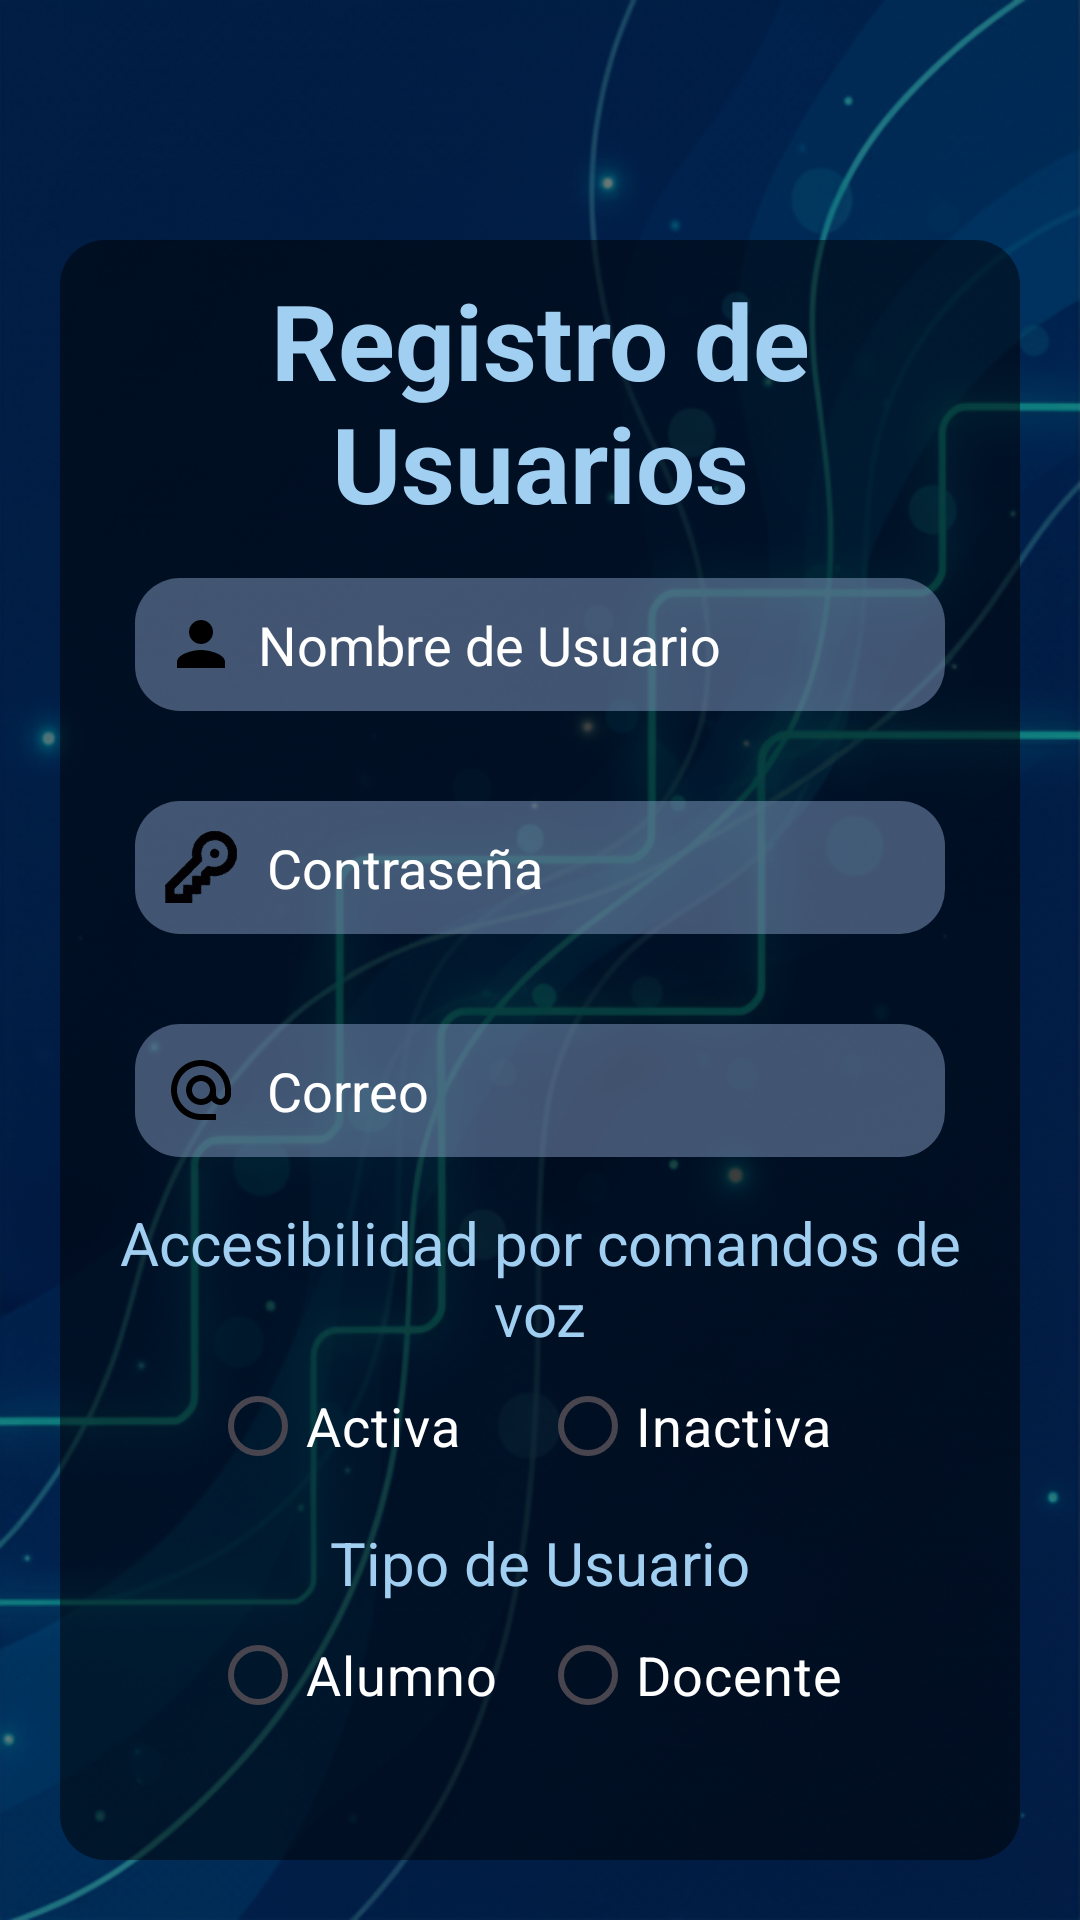

This screen was rendered from an Android layout file. Write that file and the resources it references.
<!-- AndroidManifest.xml: application theme Theme.SmartLearn -->
<!-- res/layout/fragment_sign_up.xml -->
<?xml version="1.0" encoding="utf-8"?>
<LinearLayout xmlns:android="http://schemas.android.com/apk/res/android"
    xmlns:tools="http://schemas.android.com/tools"
    android:layout_width="match_parent"
    android:layout_height="match_parent"
    android:background="@drawable/img_fondo_principal"
    android:orientation="vertical"
    android:padding="20dp"
    tools:context=".ui.acceso.SignUpFragment">

    <ImageView
        android:layout_width="match_parent"
        android:layout_height="wrap_content"
        android:layout_marginTop="30dp"
        android:gravity="center"
        android:src="@drawable/img_logo_principal_texto" />

    <LinearLayout
        android:layout_width="match_parent"
        android:layout_height="wrap_content"
        android:layout_marginTop="30dp"
        android:background="@drawable/bg_esquinas_redondeadas_fondo"
        android:orientation="vertical"
        android:padding="10dp">

        <TextView
            android:layout_width="match_parent"
            android:layout_height="wrap_content"
            android:gravity="center"
            android:text="Registro de Usuarios"
            android:textColor="@color/acento"
            android:textSize="35sp"
            android:textStyle="bold" />

        <EditText
            android:id="@+id/et_nombre"
            android:layout_width="match_parent"
            android:layout_height="wrap_content"
            android:layout_margin="15dp"
            android:background="@drawable/bg_esquinas_redondas_elementos"
            android:contentDescription="Campo para ingresar un nombre de usuario"
            android:drawableStart="@drawable/ic_usuario"
            android:drawablePadding="7dp"
            android:hint="@string/entrada_usuario"
            android:importantForAutofill="yes"
            android:inputType="textPersonName"
            android:padding="10dp"
            android:textColor="@color/acento"
            android:textColorHint="@android:color/white"
            android:textSize="18sp" />

        <EditText
            android:id="@+id/et_contraseña"
            android:layout_width="match_parent"
            android:layout_height="wrap_content"
            android:layout_margin="15dp"
            android:background="@drawable/bg_esquinas_redondas_elementos"
            android:contentDescription="Campo para ingresar una contraseña"
            android:drawableStart="@drawable/ic_contrasena"
            android:drawablePadding="10dp"
            android:hint="@string/entrada_contrasena"
            android:importantForAutofill="yes"
            android:inputType="textPassword"
            android:padding="10dp"
            android:textColor="@color/acento"
            android:textColorHint="@android:color/white"
            android:textSize="18sp" />

        <EditText
            android:id="@+id/et_correo"
            android:layout_width="match_parent"
            android:layout_height="wrap_content"
            android:layout_margin="15dp"
            android:background="@drawable/bg_esquinas_redondas_elementos"
            android:contentDescription="Campo para ingresar el correo de contacto"
            android:drawableStart="@drawable/ic_correo"
            android:drawablePadding="10dp"
            android:hint="@string/entrada_correo"
            android:importantForAutofill="yes"
            android:inputType="textEmailAddress"
            android:padding="10dp"
            android:textColor="@color/acento"
            android:textColorHint="@android:color/white"
            android:textSize="18sp" />

        <TextView
            android:layout_width="wrap_content"
            android:layout_height="wrap_content"
            android:layout_gravity="center"
            android:gravity="center"
            android:text="Accesibilidad por comandos de voz"
            android:textColor="@color/acento"
            android:textSize="20sp" />

        <RadioGroup
            android:id="@+id/grupo_accesibilidad"
            android:layout_width="match_parent"
            android:layout_height="wrap_content"
            android:layout_marginHorizontal="40dp"
            android:orientation="horizontal">

            <RadioButton
                android:id="@+id/radio_activa"
                android:layout_width="0dp"
                android:layout_height="wrap_content"
                android:layout_weight="1"
                android:text="Activa"
                android:textColor="@android:color/white"
                android:textSize="18sp" />

            <RadioButton
                android:id="@+id/radio_inactiva"
                android:layout_width="0dp"
                android:layout_height="wrap_content"
                android:layout_weight="1"
                android:text="Inactiva"
                android:textColor="@android:color/white"
                android:textSize="18sp" />
        </RadioGroup>

        <TextView
            android:layout_width="wrap_content"
            android:layout_height="wrap_content"
            android:layout_gravity="center"
            android:layout_marginTop="8dp"
            android:gravity="center"
            android:text="Tipo de Usuario"
            android:textColor="@color/acento"
            android:textSize="20sp" />

        <RadioGroup
            android:id="@+id/grupo_tipo_usuario"
            android:layout_width="match_parent"
            android:layout_height="wrap_content"
            android:layout_marginHorizontal="40dp"
            android:orientation="horizontal">

            <RadioButton
                android:id="@+id/radio_alumno"
                android:layout_width="0dp"
                android:layout_height="wrap_content"
                android:layout_weight="1"
                android:text="Alumno"
                android:textColor="@android:color/white"
                android:textSize="18sp" />

            <RadioButton
                android:id="@+id/radio_docente"
                android:layout_width="0dp"
                android:layout_height="wrap_content"
                android:layout_weight="1"
                android:text="Docente"
                android:textColor="@android:color/white"
                android:textSize="18sp" />
        </RadioGroup>

        <LinearLayout
            android:layout_width="match_parent"
            android:layout_height="wrap_content"
            android:layout_marginTop="20dp"
            android:gravity="center"
            android:orientation="horizontal">

            <Button
                android:id="@+id/btn_regresar"
                android:layout_width="0dp"
                android:layout_height="wrap_content"
                android:layout_marginHorizontal="8dp"
                android:layout_weight="1"
                android:backgroundTint="@color/secundario"
                android:contentDescription="Botón para regresar a la pantalla anterior"
                android:text="Regresar"
                android:textColor="@color/black"
                android:textStyle="bold" />

            <Button
                android:id="@+id/btn_registro"
                android:layout_width="0dp"
                android:layout_height="wrap_content"
                android:layout_marginHorizontal="8dp"
                android:layout_weight="1"
                android:backgroundTint="@color/acento"
                android:contentDescription="Botón para registrar al nuevo usuario"
                android:text="Registrar"
                android:textColor="@color/black"
                android:textStyle="bold" />
        </LinearLayout>
    </LinearLayout>

    <ProgressBar
        android:id="@+id/loading"
        style="?android:attr/progressBarStyleLarge"
        android:layout_width="wrap_content"
        android:layout_height="wrap_content"
        android:layout_gravity="center"
        android:contentDescription="Indicador de carga mientras se realiza el registro"
        android:visibility="gone" />
</LinearLayout>
<!-- resources referenced by this layout -->
<resources>
  <color name="acento">#A0CFF1</color>
  <color name="black">#FF000000</color>
  <color name="secundario">#50C18F</color>
  <!-- drawable bg_esquinas_redondas_elementos (drawable) -->
  <?xml version="1.0" encoding="utf-8"?>
  <shape xmlns:android="http://schemas.android.com/apk/res/android"
      android:shape="rectangle">
      <solid android:color="#7F839AC1" />
      <corners android:radius="15dp" />
  </shape>
  <!-- drawable bg_esquinas_redondeadas_fondo (drawable) -->
  <?xml version="1.0" encoding="utf-8"?>
  <shape xmlns:android="http://schemas.android.com/apk/res/android"
      android:shape="rectangle">
      <solid android:color="#7F000000" />
      <corners android:radius="15dp" />
  </shape>
  <!-- drawable ic_contrasena: vector/xml drawable (drawable, 47143 chars, omitted) -->
  <!-- drawable ic_correo (drawable) -->
  <vector xmlns:android="http://schemas.android.com/apk/res/android"
      android:height="24dp"
      android:tint="#000000"
      android:viewportHeight="24"
      android:viewportWidth="24"
      android:width="24dp">
        
      <path android:fillColor="@android:color/white"
          android:pathData="M12,2C6.48,2 2,6.48 2,12s4.48,10 10,10h5v-2h-5c-4.34,0 -8,-3.66 -8,-8s3.66,-8 8,-8 8,3.66 8,8v1.43c0,0.79 -0.71,1.57 -1.5,1.57s-1.5,-0.78 -1.5,-1.57L17,12c0,-2.76 -2.24,-5 -5,-5s-5,2.24 -5,5 2.24,5 5,5c1.38,0 2.64,-0.56 3.54,-1.47 0.65,0.89 1.77,1.47 2.96,1.47 1.97,0 3.5,-1.6 3.5,-3.57L22,12c0,-5.52 -4.48,-10 -10,-10zM12,15c-1.66,0 -3,-1.34 -3,-3s1.34,-3 3,-3 3,1.34 3,3 -1.34,3 -3,3z"/>
      
  </vector>
  <!-- drawable ic_usuario (drawable) -->
  <vector xmlns:android="http://schemas.android.com/apk/res/android" android:height="24dp" android:tint="#000000" android:viewportHeight="24" android:viewportWidth="24" android:width="24dp">
        
      <path android:fillColor="@color/acento" android:pathData="M12,12c2.21,0 4,-1.79 4,-4s-1.79,-4 -4,-4 -4,1.79 -4,4 1.79,4 4,4zM12,14c-2.67,0 -8,1.34 -8,4v2h16v-2c0,-2.66 -5.33,-4 -8,-4z"/>
      
  </vector>
  <!-- drawable img_fondo_principal: png bitmap (drawable, 777915 bytes) -->
  <string name="entrada_contrasena">Contraseña</string>
  <string name="entrada_correo">Correo</string>
  <string name="entrada_usuario">Nombre de Usuario</string>
  <style name="Theme.SmartLearn" parent="Base.Theme.SmartLearn" />
  <style name="Base.Theme.SmartLearn" parent="Theme.Material3.DayNight.NoActionBar">
          
          
          <item name="fontFamily">@font/space_grotesk</item>
          <item name="android:statusBarColor">@color/black</item>
          <item name="android:windowLightStatusBar">false</item>
      </style>
</resources>
